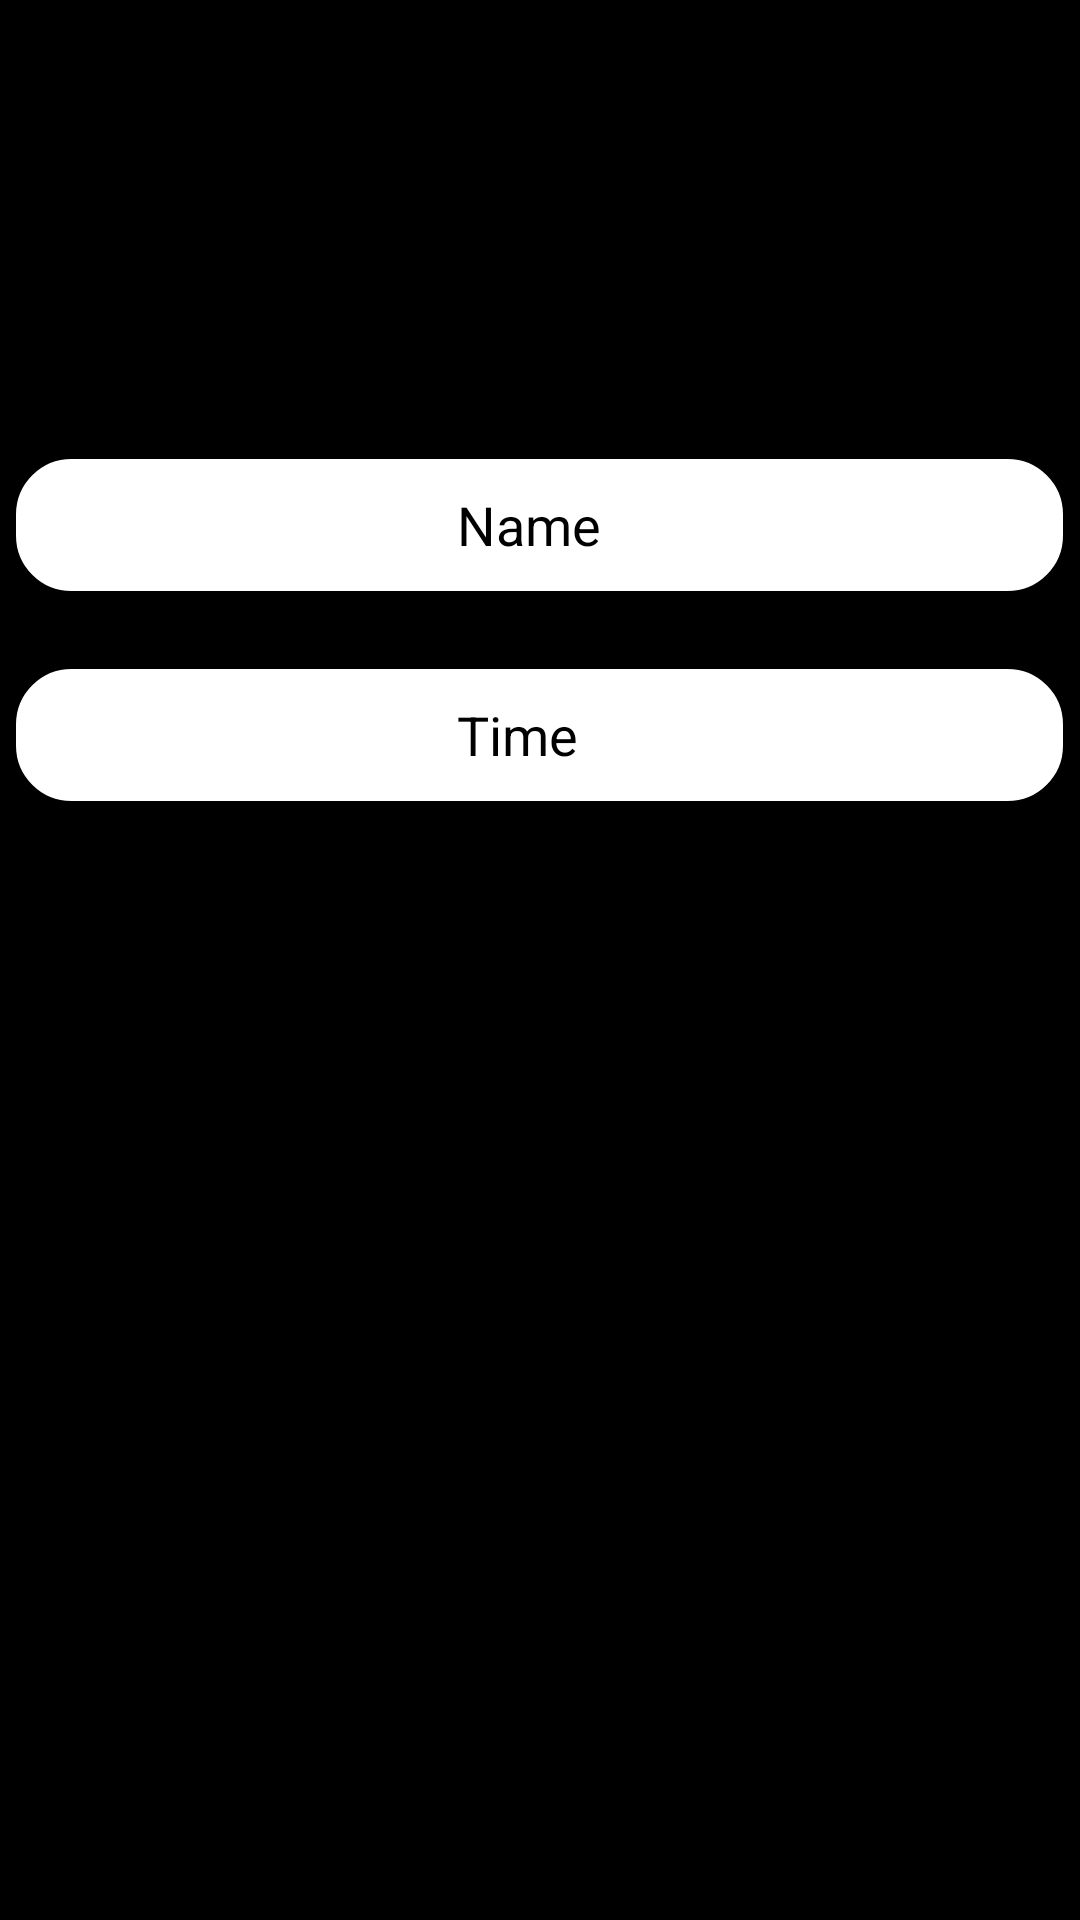

Reconstruct the res/layout file that produces this screen, plus the resources it refers to.
<!-- AndroidManifest.xml: application theme AppTheme -->
<!-- res/layout/fragment_new.xml -->
<?xml version="1.0" encoding="utf-8"?>
<androidx.constraintlayout.widget.ConstraintLayout xmlns:android="http://schemas.android.com/apk/res/android"
    xmlns:app="http://schemas.android.com/apk/res-auto"
    xmlns:tools="http://schemas.android.com/tools"
    android:layout_width="match_parent"
    android:layout_height="match_parent"
    android:background="@color/Black"
    tools:context=".ui.dashboard.NewFragment">

    <LinearLayout
        android:layout_width="match_parent"
        android:layout_height="match_parent"
        android:orientation="vertical">

        <EditText
            style="@style/editTextStyle"
            android:layout_gravity="center"
            android:layout_marginTop="150dp"
            android:ems="10"
            android:id="@+id/et_name"
            android:hint="                              Name"
            android:paddingLeft="20dp" />

        <EditText
            style="@style/editTextStyle"
            android:layout_gravity="center"
            android:layout_marginTop="20dp"
            android:ems="10"
            android:id="@+id/et_time"
            android:hint="                              Time"
            android:paddingLeft="20dp" />



        <Button
            android:id="@+id/btn_start"
            style="@style/submit_Button"
            android:layout_marginTop="100dp"
            android:layout_gravity="center"
            android:focusableInTouchMode="true"/>
    </LinearLayout>
</androidx.constraintlayout.widget.ConstraintLayout>
<!-- resources referenced by this layout -->
<resources>
  <color name="Black">#000000</color>
  <style name="editTextStyle">
          <item name="android:layout_width">355dp</item>
          <item name="android:layout_height">50dp</item>
          <item name="android:textColorHint">@color/Black</item>
          <item name="android:background">@drawable/selector_edittext</item>
  
      </style>
  <style name="submit_Button">
          <item name="android:layout_width">80dp</item>
          <item name="android:layout_height">80dp</item>
          <item name="android:background">@drawable/selector_submit_button</item>
      </style>
  <style name="AppTheme" parent="Theme.AppCompat.Light.NoActionBar">
      
      <item name="colorPrimary">@color/colorPrimary</item>
      <item name="colorPrimaryDark">@color/colorPrimaryDark</item>
      <item name="colorAccent">@color/colorAccent</item>
  </style>
  <!-- drawable selector_edittext (drawable) -->
  <?xml version="1.0" encoding="utf-8"?>
  <selector xmlns:android="http://schemas.android.com/apk/res/android">
  
  
      
      <item android:drawable="@drawable/rounded_rectangle" android:state_focused="false" />
  
      
      <item android:drawable="@drawable/rounded_rectangle_focused" android:state_focused="true" />
  
      
      <item android:drawable="@drawable/rounded_rectangle" />
  
  </selector>
  <!-- drawable selector_submit_button (drawable) -->
  <?xml version="1.0" encoding="utf-8"?>
  <selector xmlns:android="http://schemas.android.com/apk/res/android">
  
      
      <item android:drawable="@drawable/bg_button_submit_pressed" android:state_pressed="true" />
  
      
      <item android:drawable="@drawable/bg_button_submit" />
  
  </selector>
  <color name="colorPrimary">#000000</color>
  <color name="colorPrimaryDark">#000000</color>
  <color name="colorAccent">#FFFFFF</color>
  <!-- drawable rounded_rectangle (drawable) -->
  <?xml version="1.0" encoding="utf-8"?>
  <shape xmlns:android="http://schemas.android.com/apk/res/android"
          android:shape="rectangle"
          android:padding="3dp">
      
      <solid android:color="@color/White" />
      
      <stroke android:width="3dp" android:color="@color/Black"/>
      
      <corners android:bottomRightRadius="20dp"
              android:bottomLeftRadius="20dp"
              android:topLeftRadius="20dp"
              android:topRightRadius="20dp" />
  </shape>
  <!-- drawable rounded_rectangle_focused (drawable) -->
  <?xml version="1.0" encoding="utf-8"?>
  <shape xmlns:android="http://schemas.android.com/apk/res/android"
          android:shape="rectangle"
          android:padding="3dp">
      
      <solid android:color="@color/White" />
      
      <stroke android:width="15dp" android:color="@color/White"/>
      
      <corners android:bottomRightRadius="20dp"
              android:bottomLeftRadius="20dp"
              android:topLeftRadius="20dp"
              android:topRightRadius="20dp" />
  </shape>
  <!-- drawable bg_button_submit (drawable) -->
  <?xml version="1.0" encoding="utf-8"?>
  <layer-list xmlns:android="http://schemas.android.com/apk/res/android">
      <item>
          
          <shape xmlns:android="http://schemas.android.com/apk/res/android"
                  android:padding="3dp"
                  android:shape="rectangle">
              
              <solid android:color="@color/White" />
              
              <stroke
                      android:width="1dp"
                      android:color="@color/Black" />
              
              <corners
                      android:bottomLeftRadius="50dp"
                      android:bottomRightRadius="50dp"
                      android:topLeftRadius="50dp"
                      android:topRightRadius="50dp" />
          </shape>
      </item>
      
      <item android:drawable="@drawable/ic_arrow_right"></item>
  </layer-list>
  <color name="White">#FFFFFF</color>
</resources>
